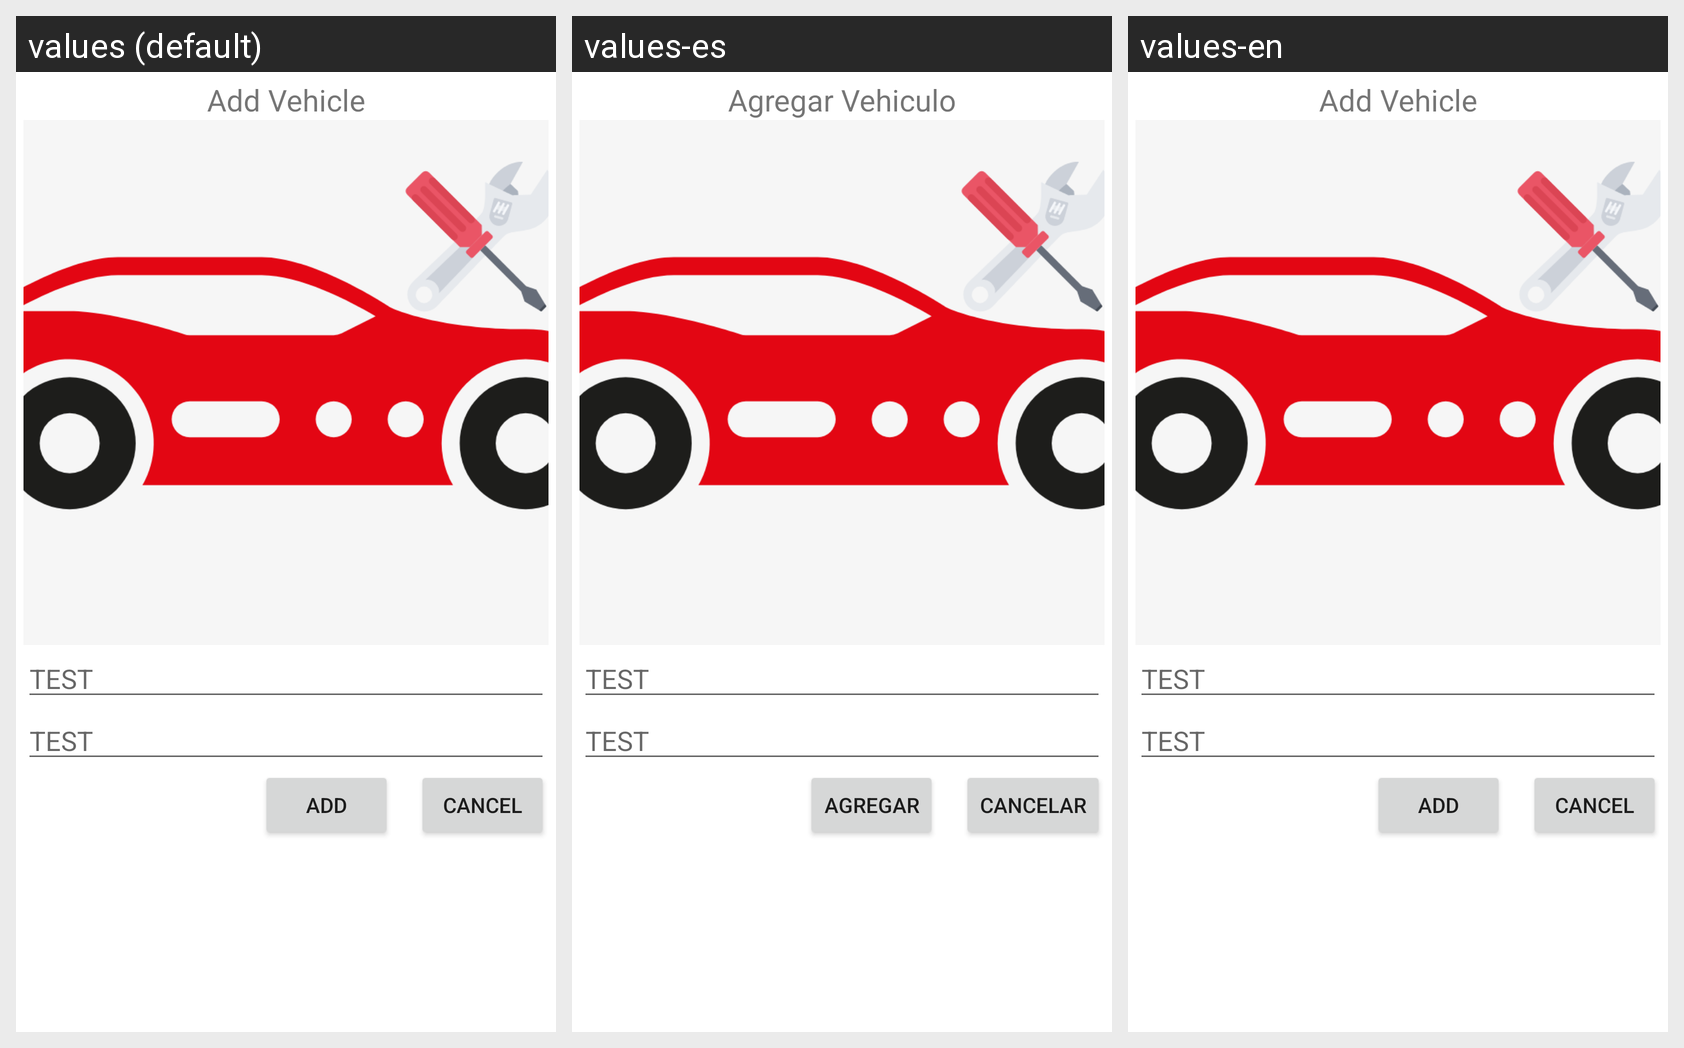

Locale-by-locale string values for the Android screen shown in this grid:
Android screen res/layout/dialog_add_car.xml rendered under 3 locales, left to right: values (default), values-es, values-en. Device: Nexus 5 (rendered at 1080×1920; each locale shown at half size, 540×960, under a caption strip naming it); theme Theme.Talleringo.
Strings drawn on this screen, with the default value and each locale's value (text and hints the layout hard-codes, and strings that could not be matched under every locale, appear in the picture but are not listed):

title_add_vehicle
  values: Add Vehicle
  values-es: Agregar Vehiculo
  values-en: Add Vehicle

btn_add
  values: Add
  values-es: Agregar
  values-en: Add

btn_cancel
  values: Cancel
  values-es: Cancelar
  values-en: Cancel
